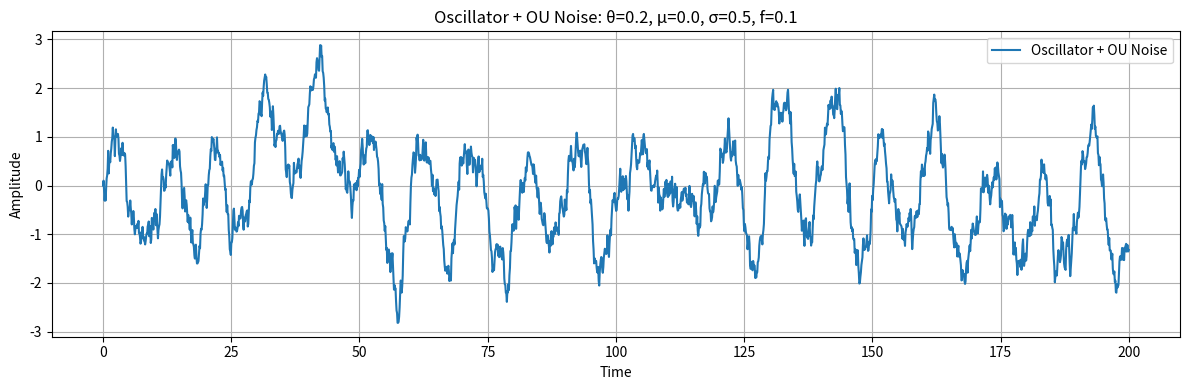

The matplotlib source for this figure:
import numpy as np
import matplotlib.pyplot as plt

# --- OU Process Generator ---
def generate_ou_process(t, theta=0.2, mu=0.0, sigma=0.5, x0=0.0):
    dt = t[1] - t[0]
    x = np.zeros_like(t)
    x[0] = x0
    for i in range(1, len(t)):
        dx = theta * (mu - x[i-1]) * dt + sigma * np.sqrt(dt) * np.random.normal()
        x[i] = x[i-1] + dx
    return x

# --- Oscillator + OU Noise Signal ---
def oscillator_plus_ou(t, f=0.1, theta=0.2, mu=0.0, sigma=0.5):
    oscillator = np.sin(2 * np.pi * f * t)
    ou_noise = generate_ou_process(t, theta=theta, mu=mu, sigma=sigma)
    return oscillator + ou_noise

# --- Generate and Plot ---
# Sampling rate and duration
fs = 10                # sampling rate in Hz (fixed)
duration = 200         # total duration in seconds (adjust freely)
T = int(fs * duration) # total number of samples
t = np.linspace(0, duration, T)

#signal parameter
theta, mu, sigma, f = 0.2, 0.0, 0.5, 0.1

signal = oscillator_plus_ou(t, f=f, theta=theta, mu=mu, sigma=sigma)

plt.figure(figsize=(12, 4))
plt.plot(t, signal, label="Oscillator + OU Noise")
plt.title(f"Oscillator + OU Noise: θ={theta}, μ={mu}, σ={sigma}, f={f}")
plt.xlabel("Time")
plt.ylabel("Amplitude")
plt.grid(True)
plt.legend()
plt.tight_layout()
plt.show()
